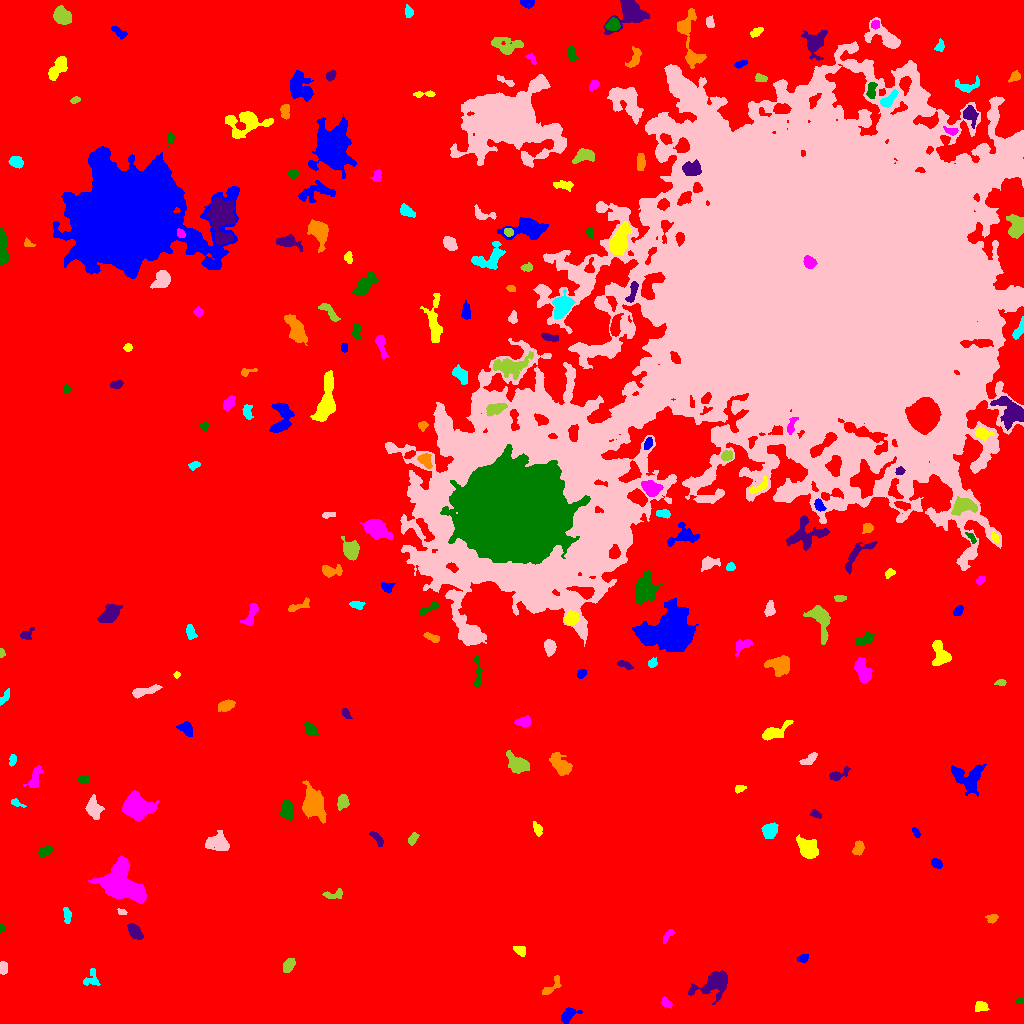

Values plotted in this chart, from the file beside it:
ID, X, Y, A, B, theta, total_flux, mu_max, mu_median, mu_mean, R_fwhm, R_e, R10, R90, x_start, x_end, y_start, y_end, area, greylevel
0, 493.3, 502.2, 306.9, 285.9, -0.9767, 3100923, 20.0, 3.0, 3.834, 97.52, 248.1, 95.13, 396, 0, 1023, 0, 1023, 808776, 3.834
1, 567.8, 8.027, 4.384, 2.617, 0.7333, 633.0, 8.0, 3.0, 3.349, 5.046, 3.909, 1.493, 6.383, 561, 582, 0, 16, 189, 12.35
2, 980.5, 17.06, 3.186, 2.476, 0.0285, 541.0, 8.0, 4.0, 4.328, 4.951, 3.568, 1.493, 5.412, 975, 989, 12, 22, 125, 13.33
3, 666.2, 20.32, 2.961, 1.91, -0.7111, 335.0, 7.0, 3.0, 3.681, 3.785, 2.985, 1.128, 4.652, 661, 672, 15, 27, 91, 12.68
4, 1020, 22.8, 1.926, 1.421, 0.3054, 123.0, 5.0, 2.0, 2.562, 2.706, 2.034, 0.7979, 3.29, 1016, 1023, 20, 26, 48, 11.56
5, 714.6, 40.45, 9.491, 5.201, 0.4299, 2637, 13.0, 4.0, 4.676, 6.699, 6.84, 2.646, 11.51, 688, 727, 19, 53, 564, 12.68
6, 551.9, 37.36, 7.431, 2.469, 0.7928, 380.0, 5.0, 2.0, 2.39, 5.015, 4.222, 1.693, 6.206, 542, 561, 29, 48, 159, 12.39
7, 91.21, 44.71, 4.95, 3.832, 1.148, 412.0, 6.0, 2.0, 2.528, 5.078, 4.334, 1.596, 6.457, 83, 100, 38, 55, 163, 10.53
8, 3.273, 55.66, 3.157, 1.962, -1.511, 396.0, 7.0, 4.0, 3.921, 4.406, 3.241, 1.262, 4.886, 0, 7, 49, 62, 101, 12.92
9, 288.4, 57.9, 3.187, 2.092, 0.97, 388.0, 7.0, 2.0, 2.587, 4.146, 3.338, 1.262, 5.202, 283, 295, 51, 65, 150, 12.59
10, 958.9, 70.51, 2.044, 1.504, 0.5136, 152.0, 7.0, 2.0, 2.714, 2.257, 2.185, 0.7979, 3.523, 955, 963, 67, 74, 56, 11.71
11, 802.8, 65.35, 2.634, 1.919, 0.3763, 189.0, 4.0, 2.0, 2.198, 4.37, 2.877, 1.128, 4.334, 797, 808, 61, 69, 86, 11.2
12, 520.4, 72.7, 3.09, 2.109, -0.6469, 280.0, 6.0, 2.0, 2.545, 4.146, 3.141, 1.262, 4.886, 513, 525, 67, 77, 110, 12.55
13, 667.2, 87.07, 4.444, 1.531, 0.9393, 141.0, 3.0, 1.5, 1.469, 3.909, 3.038, 1.128, 4.618, 663, 674, 80, 94, 96, 11.47
14, 1.641, 95.21, 1.937, 1.338, -1.345, 117.0, 5.0, 3.0, 2.786, 2.706, 1.954, 0.7979, 3.09, 0, 5, 91, 100, 42, 11.79
15, 134.7, 92.05, 4.724, 2.659, -0.9069, 757.0, 7.0, 4.0, 3.963, 6.103, 4.652, 1.954, 6.91, 127, 143, 84, 100, 191, 11.96
16, 992.3, 105.5, 2.768, 2.09, 0.3226, 169.0, 4.0, 2.0, 1.857, 3.989, 2.821, 1.128, 4.618, 985, 998, 100, 109, 91, 10.86
17, 67.11, 107.9, 3.699, 1.811, -1.523, 275.0, 6.0, 2.0, 2.455, 3.989, 3.192, 1.128, 4.983, 63, 71, 100, 116, 112, 11.46
18, 122.1, 111.3, 2.363, 1.376, -0.3245, 151.0, 6.0, 2.5, 2.796, 2.932, 2.185, 0.7979, 3.523, 117, 127, 109, 115, 54, 11.8
19, 334.9, 129.3, 5.65, 2.332, 0.1571, 328.0, 7.0, 2.0, 2.448, 3.241, 3.29, 1.262, 5.528, 322, 342, 125, 135, 134, 11.45
20, 157.4, 137.8, 3.114, 1.833, -0.2164, 322.0, 7.0, 4.0, 3.426, 3.989, 3.09, 1.262, 4.687, 151, 163, 134, 142, 94, 12.43
21, 936.5, 159.7, 2.711, 2.001, -0.4988, 287.0, 6.0, 3.0, 2.842, 4.26, 3.038, 1.128, 4.687, 931, 942, 155, 165, 101, 11.84
22, 808, 175.5, 5.526, 3.935, -0.8294, 1498, 9.0, 4.0, 4.127, 7.024, 5.809, 2.326, 8.992, 796, 818, 165, 189, 363, 13.13
23, 123.4, 137.7, 11.84, 7.116, -0.5606, 14992, 31.0, 11.0, 12.17, 11.04, 10.19, 4.068, 16.6, 88, 146, 120, 168, 1232, 19.17
24, 45.7, 172.6, 3.853, 2.058, 0.461, 315.0, 5.0, 2.0, 2.423, 4.478, 3.523, 1.382, 5.352, 37, 53, 166, 178, 130, 13.42
25, 377.3, 184.8, 4.622, 1.755, -0.9122, 244.0, 4.0, 2.0, 2.05, 4.983, 3.385, 1.382, 5.382, 369, 383, 177, 192, 119, 11.05
26, 858.2, 174.5, 3.441, 2.184, 1.064, 410.0, 7.0, 3.0, 2.95, 4.26, 3.478, 1.262, 5.382, 852, 864, 168, 183, 139, 11.95
27, 769.7, 193.1, 3.687, 3.259, 0.8969, 896.0, 9.0, 4.0, 4.207, 5.528, 4.478, 1.784, 6.933, 761, 778, 185, 201, 213, 13.21
28, 217.9, 180.9, 5.708, 4.153, -0.03096, 1647, 10.0, 4.0, 4.83, 7.291, 5.726, 2.257, 8.992, 205, 229, 173, 193, 341, 12.83
29, 412.5, 184.5, 3.25, 1.883, 1.019, 206.0, 4.0, 2.0, 2.081, 4.652, 3.141, 1.262, 4.853, 408, 419, 178, 191, 99, 11.08
30, 718.7, 196.7, 3.649, 2.326, 0.4077, 660.0, 10.0, 4.0, 4.258, 4.618, 3.7, 1.382, 5.836, 711, 727, 190, 202, 155, 13.26
31, 915.7, 191, 2.887, 1.472, -0.9481, 165.0, 5.0, 3.0, 2.463, 3.338, 2.523, 0.9772, 3.827, 912, 920, 186, 196, 67, 11.46
32, 537.4, 194.5, 3.379, 1.881, -1.143, 245.0, 5.0, 2.0, 2.29, 3.785, 3.192, 1.128, 4.983, 533, 542, 187, 202, 107, 11.29
33, 136.3, 217, 6.813, 5.226, -0.2537, 7823, 31.0, 10.0, 12.19, 8.038, 7.225, 2.932, 11.93, 122, 159, 202, 233, 642, 19.19
34, 287.4, 212.9, 4.662, 2.997, -1.555, 827.0, 8.0, 4.0, 3.627, 6.05, 4.583, 1.871, 7.225, 279, 293, 203, 223, 228, 12.63
35, 815.5, 209.4, 2.846, 1.718, -0.3357, 238.0, 6.0, 3.0, 3.091, 3.656, 2.706, 0.9772, 4.297, 810, 821, 205, 214, 77, 12.09
36, 313.6, 219.3, 7.341, 4.856, -1.314, 5274, 21.0, 8.0, 8.646, 8.098, 7.092, 2.877, 11.51, 302, 326, 200, 243, 610, 16.65
37, 16.17, 220.4, 3.42, 1.572, -0.4201, 186.0, 5.0, 2.0, 2.385, 3.241, 2.646, 0.9772, 4.26, 11, 26, 216, 225, 78, 12.38
38, 93.45, 215, 4.812, 3.16, -1.348, 1264, 12.0, 4.0, 4.77, 5.67, 4.787, 1.871, 7.674, 85, 104, 204, 229, 265, 14.77
39, 342.5, 221.6, 3.507, 2.59, 1.394, 819.0, 11.0, 5.0, 5.353, 4.687, 3.868, 1.493, 6.024, 337, 349, 213, 229, 153, 13.35
40, 522.8, 229.3, 3.586, 1.742, 0.882, 255.0, 5.0, 3.0, 2.656, 4.184, 3.241, 1.262, 4.82, 516, 528, 224, 235, 96, 11.66
41, 967.5, 246.1, 8.545, 6.916, -0.3435, 2234, 11.0, 4.0, 4.145, 6.676, 7.181, 2.646, 11.37, 951, 986, 227, 259, 539, 12.14
42, 739.9, 235.2, 2.764, 1.872, 0.2379, 233.0, 6.0, 3.0, 3.107, 3.949, 2.821, 0.9772, 4.297, 735, 746, 230, 238, 75, 11.11
43, 34.44, 244.6, 6.059, 2.383, 1.22, 483.0, 7.0, 2.0, 2.403, 3.785, 4.146, 1.493, 6.652, 23, 43, 236, 258, 201, 11.4
44, 83.72, 243.6, 2.632, 1.994, -0.3909, 294.0, 6.0, 3.0, 3.303, 4.184, 2.877, 1.128, 4.478, 78, 89, 240, 248, 89, 12.3
45, 838.1, 248.6, 5.964, 2.182, 0.4129, 517.0, 7.0, 3.0, 3.379, 4.37, 3.868, 1.493, 6.129, 829, 850, 243, 257, 153, 11.38
46, 560.7, 258.6, 6.423, 3.698, -0.8407, 1337, 10.0, 4.0, 4.003, 6.383, 6.024, 2.257, 9.115, 549, 572, 248, 271, 334, 12
47, 12.38, 263.1, 2.758, 1.621, 1.374, 175.0, 4.0, 2.0, 2.244, 4.146, 2.764, 1.128, 4.146, 9, 16, 257, 269, 78, 11.24
48, 810.1, 264.9, 4.496, 1.996, 0.5621, 374.0, 6.0, 2.0, 2.71, 4.222, 3.432, 1.382, 5.67, 799, 817, 259, 271, 138, 12.71
49, 517.5, 258.9, 5.599, 3.675, -0.5775, 1841, 17.0, 4.0, 5.545, 4.618, 5.171, 1.871, 8.704, 506, 529, 250, 273, 332, 13.55
50, 1018, 277.1, 2.894, 2.14, -1.375, 286.0, 6.0, 2.5, 2.509, 4.26, 3.141, 1.262, 4.918, 1012, 1023, 270, 283, 114, 11.51
51, 186, 294.9, 3.859, 2.676, -0.7188, 484.0, 7.0, 3.0, 2.916, 4.687, 3.989, 1.493, 5.944, 176, 192, 287, 302, 166, 11.92
52, 773.3, 290.8, 7.034, 2.897, 0.4151, 1032, 10.0, 3.0, 3.608, 5.293, 4.618, 1.784, 7.858, 762, 793, 283, 303, 286, 12.61
53, 523.7, 301.8, 3.764, 2.443, 0.1139, 529.0, 8.0, 4.0, 3.752, 4.886, 3.868, 1.493, 5.944, 514, 530, 297, 308, 141, 11.75
54, 310.4, 294.4, 3.911, 2.02, -0.9626, 269.0, 5.0, 2.0, 1.818, 3.868, 3.568, 1.382, 5.557, 304, 318, 288, 302, 148, 11.82
55, 345.7, 310.2, 2.899, 1.628, -0.968, 147.0, 4.0, 2.0, 1.909, 3.827, 2.646, 0.9772, 4.297, 342, 352, 305, 315, 77, 10.91
56, 225.8, 317.7, 4.034, 2.352, 0.2946, 688.0, 9.0, 4.0, 4.071, 4.478, 3.868, 1.596, 6.206, 218, 235, 312, 324, 169, 13.07
57, 4.603, 326.2, 4.792, 1.594, 1.006, 242.0, 5.0, 2.0, 2.42, 3.568, 3.141, 1.128, 4.886, 0, 9, 318, 335, 100, 11.42
58, 144.8, 332.3, 8.106, 1.915, 0.2453, 525.0, 5.0, 2.0, 2.453, 5.781, 4.652, 1.784, 7.001, 132, 162, 325, 339, 214, 11.45
59, 1001, 340.8, 2.593, 1.507, 0.03473, 147.0, 4.0, 2.0, 2.227, 3.785, 2.523, 0.9772, 3.909, 994, 1006, 338, 344, 66, 11.23
... 172 more rows
